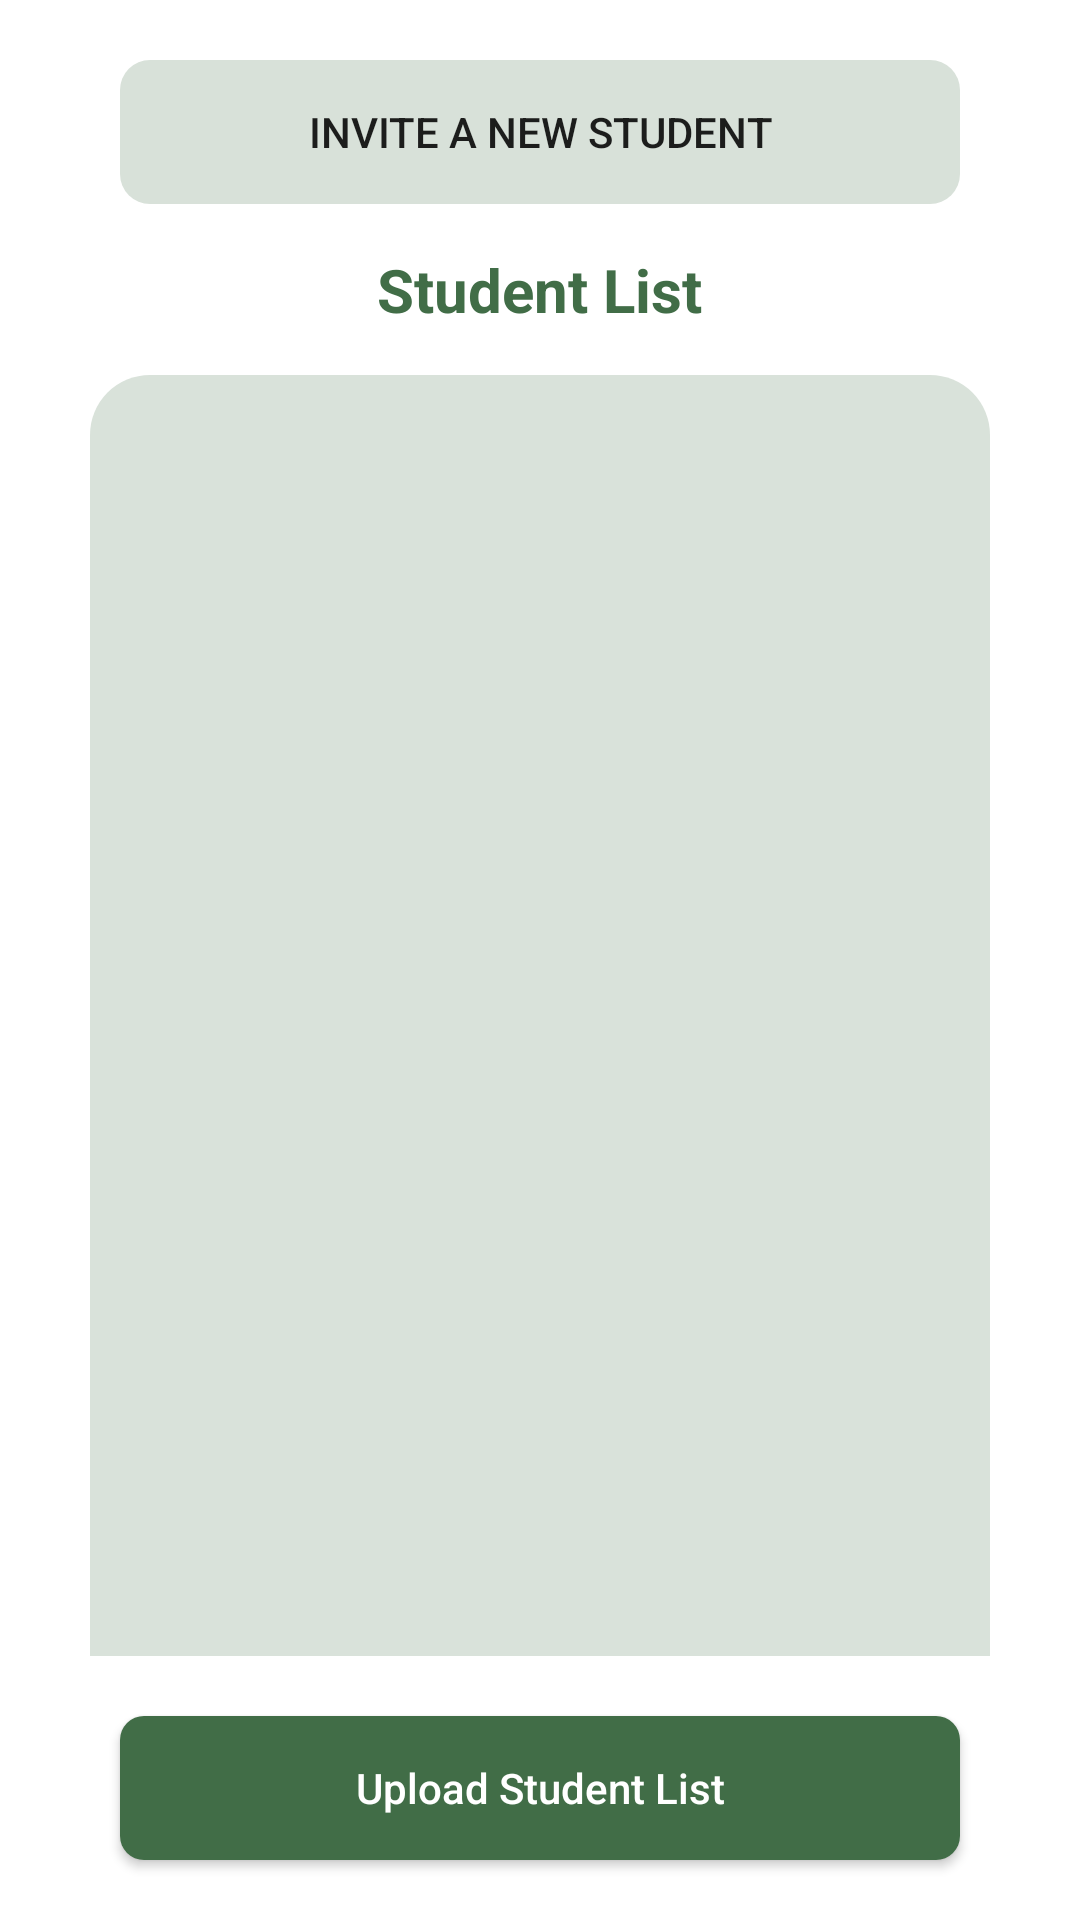

Layout XML and referenced resources for this Android screen:
<!-- AndroidManifest.xml: application theme Theme.UpasthithGuru -->
<!-- res/layout/activity_students_enrolled.xml -->
<?xml version="1.0" encoding="utf-8"?>
<FrameLayout xmlns:android="http://schemas.android.com/apk/res/android"
    xmlns:app="http://schemas.android.com/apk/res-auto"
    xmlns:tools="http://schemas.android.com/tools"
    android:layout_width="match_parent"
    android:layout_height="match_parent"
    android:background="@color/white"
    android:isScrollContainer="true"
    tools:context=".activity.HomeActivity">

    


    <RelativeLayout
        android:layout_width="match_parent"
        android:layout_height="match_parent"
        android:layout_marginStart="20dp"
        android:layout_marginEnd="20dp"
        >
        <androidx.appcompat.widget.AppCompatButton
            android:id="@+id/inviteNewStudent"
            android:layout_width="wrap_content"
            android:layout_height="wrap_content"
            android:layout_alignParentStart="true"
            android:layout_alignParentEnd="true"
            android:layout_marginHorizontal="20dp"
            android:layout_marginTop="20dp"
            android:background="@drawable/circled_button"
            android:backgroundTint="@color/custom_color_card"
            android:text="Invite A New Student" />

        <LinearLayout
            android:id="@+id/inviteNewStudentLayout"
            android:layout_width="match_parent"
            android:layout_height="wrap_content"
            android:layout_marginHorizontal="20dp"
            android:orientation="vertical"
            android:background="#DCDCDC"
            android:elevation="8dp"
            android:layout_below="@id/inviteNewStudent"
            android:visibility="gone">
            <EditText
                android:id="@+id/emailField"
                android:layout_width="match_parent"
                android:layout_height="wrap_content"
                android:hint="Email"
                android:inputType="textEmailAddress"
                android:padding="10dp" />

            <Button
                android:id="@+id/sendInvitationButton"
                android:layout_width="match_parent"
                android:layout_height="wrap_content"
                android:text="Send Invitation"
                android:layout_marginTop="10dp"
                android:background="@drawable/circled_button"
                android:backgroundTint="@color/custom_color_bg"
                android:textColor="@color/white" />
        </LinearLayout>

        <TextView
            android:id="@+id/text_student_list"
            android:layout_width="wrap_content"
            android:layout_height="wrap_content"
            android:layout_below="@id/inviteNewStudentLayout"
            android:layout_centerHorizontal="true"
            android:layout_marginVertical="15dp"
            android:layout_marginStart="20dp"
            android:layout_marginEnd="20dp"
            android:text="Student List"
            android:textColor="@color/custom_color_bg"
            android:textSize="20sp"
            android:textStyle="bold" />

        <androidx.recyclerview.widget.RecyclerView
            android:id="@+id/rvStudentList"
            android:layout_width="match_parent"
            android:layout_height="0dp"
            android:layout_above="@+id/btn_uploadStudentList"
            android:layout_below="@id/text_student_list"
            android:layout_marginStart="10dp"
            android:layout_marginEnd="10dp"
            android:background="@drawable/studentlist_recyclerview_bg"
            android:isScrollContainer="true"
            android:paddingStart="15dp"
            android:paddingTop="22dp"
            android:paddingEnd="15dp"
            android:paddingBottom="10dp"
            tools:listitem="@layout/item_student" />

        <androidx.appcompat.widget.AppCompatButton
            android:id="@+id/btn_uploadStudentList"
            android:layout_width="wrap_content"
            android:layout_height="wrap_content"
            android:layout_alignParentStart="true"
            android:layout_alignParentEnd="true"
            android:layout_alignParentBottom="true"
            android:layout_margin="20dp"
            android:background="@drawable/rectangular_input_bg"
            android:backgroundTint="@color/custom_color_bg"
            android:text="Upload Student List"
            android:textAllCaps="false"
            android:textColor="@color/white"
            tools:ignore="TouchTargetSizeCheck" />

    </RelativeLayout>
</FrameLayout>
<!-- res/layout/item_student.xml (included above) -->
<?xml version="1.0" encoding="utf-8"?>
<RelativeLayout xmlns:android="http://schemas.android.com/apk/res/android"
    android:layout_width="match_parent"
    android:layout_height="48dp"
    xmlns:tools="http://schemas.android.com/tools"
    android:orientation="vertical"
    android:padding="5dp"
    android:layout_marginLeft="2dp"
    android:layout_marginRight="2dp"
    >
    <TextView
        android:id="@+id/item_StudentName"
        android:layout_width="wrap_content"
        android:layout_height="wrap_content"
        android:text="Vidit Jain"
        android:textSize="14sp"
        android:textColor="@color/custom_color_bg"
        android:textStyle="bold"
            />
    <TextView
        android:id="@+id/item_StudentEmail"
        android:layout_width="wrap_content"
        android:layout_height="wrap_content"
        android:layout_below="@id/item_StudentName"
        android:text="20bcs243@iiitdmj.ac.in"
        android:textSize="8sp"
        android:textColor="@color/custom_color_bg"
        />
    <ImageView
        android:id="@+id/imageView"
        android:layout_width="20dp"
        android:layout_marginTop="6dp"
        android:layout_height="20dp"
        android:src="@drawable/delete"
        android:contentDescription="more Info"
        android:layout_alignParentEnd="true"
        tools:ignore="TouchTargetSizeCheck" />
    <View
        android:id="@+id/divider"
        android:layout_width="match_parent"
        android:layout_height="wrap_content"
        android:layout_marginTop="6dp"
        android:layout_alignParentBottom="true"
        android:layout_below="@id/item_StudentEmail"
        android:background="?android:attr/listDivider"
       />

    <TextView
        android:id="@+id/item_attendance_percentage"
        android:layout_width="wrap_content"
        android:layout_height="match_parent"
        android:layout_above="@+id/divider"
        android:layout_alignParentTop="true"
        android:layout_marginHorizontal="10dp"
        android:layout_toStartOf="@+id/imageView"
        android:gravity="center"
        android:text="76%" />
</RelativeLayout>
<!-- resources referenced by this layout -->
<resources>
  <color name="custom_color_bg">#416D47</color>
  <color name="custom_color_card">#D8E1D9</color>
  <color name="white">#FFFFFFFF</color>
  <!-- drawable circled_button (drawable) -->
  <?xml version="1.0" encoding="utf-8"?>
  <shape xmlns:android="http://schemas.android.com/apk/res/android"
      android:shape="rectangle">
      <corners
          android:radius="10dp" />
  </shape>
  <!-- drawable delete (drawable) -->
  <vector xmlns:android="http://schemas.android.com/apk/res/android"
      android:width="18dp"
      android:height="18dp"
      android:viewportWidth="16"
      android:viewportHeight="15">
    <group>
      <clip-path
          android:pathData="M0.893,0h14.893v14.893h-14.893z"/>
      <path
          android:strokeWidth="1"
          android:pathData="M13.925,3.711C11.858,3.506 9.78,3.401 7.707,3.401C6.478,3.401 5.249,3.463 4.021,3.587L2.755,3.711M6.168,3.084L6.304,2.271C6.404,1.682 6.478,1.241 7.527,1.241H9.153C10.201,1.241 10.282,1.707 10.375,2.277L10.512,3.084M12.591,5.672L12.187,11.921C12.119,12.895 12.063,13.652 10.332,13.652H6.348C4.617,13.652 4.561,12.895 4.492,11.921L4.089,5.672M7.304,10.239H9.37M6.788,7.757H9.891"
          android:strokeLineJoin="round"
          android:fillColor="#00000000"
          android:strokeColor="#416D47"
          android:strokeLineCap="round"/>
    </group>
  </vector>
  <!-- drawable rectangular_input_bg (drawable) -->
  <?xml version="1.0" encoding="utf-8"?>
  <shape xmlns:android="http://schemas.android.com/apk/res/android" android:shape="rectangle">
      <solid android:color="@color/custom_color_bg_shadow"></solid>
      <corners android:radius="8dp"></corners>
  </shape>
  <!-- drawable studentlist_recyclerview_bg (drawable) -->
  <?xml version="1.0" encoding="utf-8"?>
  <shape xmlns:android="http://schemas.android.com/apk/res/android" android:shape="rectangle">
  <corners android:topLeftRadius="20dp" android:topRightRadius="20dp" ></corners>
      <solid android:color="@color/custom_color_bg_shadow"></solid>
  </shape>
  <style name="Theme.UpasthithGuru" parent="Theme.MaterialComponents.DayNight.NoActionBar">
          
          <item name="colorPrimary">@color/purple_500</item>
          <item name="colorPrimaryVariant">@color/purple_700</item>
          <item name="colorOnPrimary">@color/white</item>
          
          <item name="colorSecondary">@color/teal_200</item>
          <item name="colorSecondaryVariant">@color/teal_700</item>
          <item name="colorOnSecondary">@color/black</item>
          
          <item name="android:statusBarColor">@color/custom_color_bg</item>
          
      </style>
  <color name="custom_color_bg_shadow">#D9E2DA</color>
  <color name="purple_500">#FF6200EE</color>
  <color name="purple_700">#FF3700B3</color>
  <color name="teal_200">#FF03DAC5</color>
  <color name="teal_700">#FF018786</color>
  <color name="black">#FF000000</color>
</resources>
